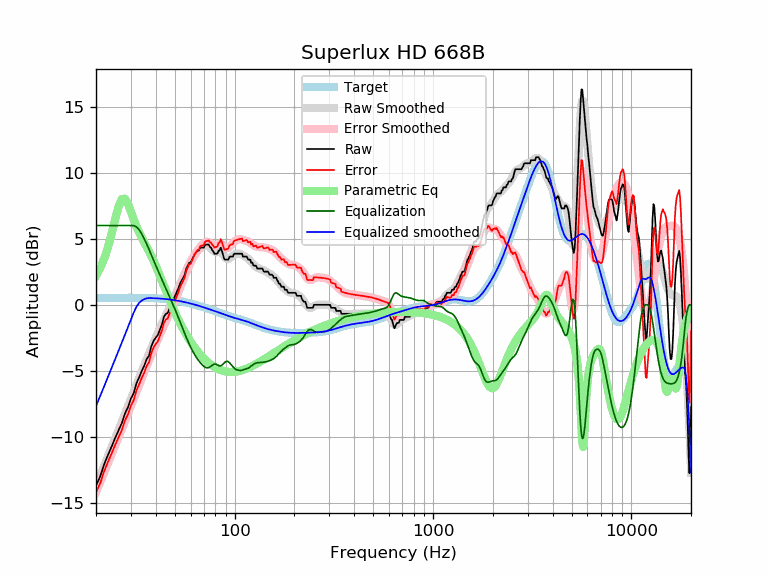

The table this chart was drawn from, first rows:
frequency, raw, error, smoothed, error_smoothed, equalization, parametric_eq, equalized_raw, equalized_smoothed, target
20, -13.68, -14.20, -13.66, -14.18, 6.00, 2.20, -7.68, -7.66, 0.52
21, -12.99, -13.51, -12.90, -13.42, 6.00, 2.78, -6.99, -6.90, 0.52
22, -12.06, -12.58, -12.16, -12.68, 6.00, 3.50, -6.06, -6.16, 0.52
23, -11.35, -11.88, -11.45, -11.97, 6.00, 4.38, -5.35, -5.45, 0.53
24, -10.71, -11.24, -10.76, -11.29, 6.00, 5.40, -4.71, -4.76, 0.53
25, -10.06, -10.59, -10.10, -10.63, 6.00, 6.48, -4.06, -4.10, 0.53
26, -9.49, -10.02, -9.47, -10.00, 6.00, 7.44, -3.49, -3.47, 0.53
27, -8.95, -9.48, -8.85, -9.38, 6.00, 8.00, -2.95, -2.85, 0.53
28, -8.22, -8.75, -8.26, -8.79, 6.00, 8.03, -2.22, -2.26, 0.53
29, -7.75, -8.28, -7.68, -8.21, 6.00, 7.62, -1.75, -1.68, 0.53
30, -7.09, -7.62, -7.12, -7.65, 6.00, 7.04, -1.09, -1.12, 0.53
31, -6.68, -7.21, -6.57, -7.11, 6.00, 6.45, -0.68, -0.57, 0.53
32, -5.93, -6.46, -6.04, -6.57, 5.90, 5.92, -0.03, -0.15, 0.53
33, -5.49, -6.02, -5.53, -6.06, 5.68, 5.47, 0.19, 0.15, 0.53
34, -5.01, -5.54, -5.04, -5.57, 5.36, 5.08, 0.35, 0.32, 0.53
35, -4.62, -5.14, -4.57, -5.09, 5.00, 4.73, 0.38, 0.43, 0.52
36, -4.11, -4.63, -4.12, -4.64, 4.61, 4.39, 0.50, 0.49, 0.52
37, -3.85, -4.36, -3.69, -4.20, 4.20, 4.05, 0.35, 0.51, 0.51
38, -3.14, -3.65, -3.27, -3.78, 3.78, 3.70, 0.64, 0.51, 0.51
39, -2.74, -3.24, -2.88, -3.38, 3.38, 3.34, 0.64, 0.50, 0.50
40, -2.48, -2.97, -2.50, -2.99, 2.99, 2.96, 0.51, 0.49, 0.49
41, -2.28, -2.76, -2.13, -2.61, 2.61, 2.58, 0.33, 0.48, 0.48
42, -1.88, -2.35, -1.78, -2.25, 2.25, 2.20, 0.37, 0.47, 0.47
43, -1.48, -1.94, -1.44, -1.90, 1.90, 1.81, 0.42, 0.46, 0.46
44, -0.91, -1.36, -1.12, -1.57, 1.57, 1.44, 0.66, 0.45, 0.45
45, -0.68, -1.12, -0.80, -1.24, 1.24, 1.07, 0.56, 0.44, 0.44
46, -0.62, -1.04, -0.50, -0.92, 0.92, 0.71, 0.30, 0.42, 0.42
47, -0.23, -0.63, -0.20, -0.61, 0.61, 0.37, 0.38, 0.40, 0.40
48, 0.04, -0.35, 0.09, -0.30, 0.30, 0.04, 0.34, 0.39, 0.39
49, 0.36, -0.01, 0.38, 0.01, -0.01, -0.27, 0.35, 0.37, 0.37
50, 0.68, 0.33, 0.67, 0.32, -0.32, -0.56, 0.36, 0.35, 0.35
51, 0.96, 0.63, 0.96, 0.64, -0.64, -0.85, 0.32, 0.33, 0.33
52, 1.24, 0.94, 1.25, 0.95, -0.95, -1.11, 0.29, 0.30, 0.30
53, 1.60, 1.32, 1.54, 1.26, -1.26, -1.37, 0.34, 0.28, 0.28
54, 1.82, 1.56, 1.83, 1.58, -1.58, -1.61, 0.24, 0.26, 0.26
55, 2.05, 1.82, 2.11, 1.88, -1.88, -1.83, 0.17, 0.23, 0.23
56, 2.28, 2.07, 2.38, 2.17, -2.17, -2.05, 0.11, 0.21, 0.21
57, 2.74, 2.56, 2.63, 2.46, -2.46, -2.25, 0.28, 0.18, 0.18
58, 2.96, 2.81, 2.87, 2.72, -2.72, -2.44, 0.24, 0.15, 0.15
59, 3.19, 3.07, 3.10, 2.97, -2.97, -2.62, 0.22, 0.12, 0.12
60, 3.19, 3.09, 3.30, 3.21, -3.21, -2.79, -0.02, 0.10, 0.10
61, 3.42, 3.35, 3.49, 3.42, -3.42, -2.96, -0.00, 0.07, 0.07
62, 3.65, 3.61, 3.66, 3.62, -3.62, -3.11, 0.03, 0.04, 0.04
63, 3.87, 3.86, 3.81, 3.80, -3.80, -3.26, 0.07, 0.01, 0.01
64, 3.97, 3.99, 3.94, 3.96, -3.96, -3.39, 0.01, -0.02, -0.02
65, 4.10, 4.15, 4.06, 4.11, -4.11, -3.52, -0.01, -0.05, -0.05
66, 4.10, 4.18, 4.17, 4.25, -4.25, -3.65, -0.15, -0.08, -0.08
67, 4.33, 4.44, 4.26, 4.37, -4.37, -3.76, -0.04, -0.11, -0.11
68, 4.33, 4.47, 4.34, 4.48, -4.48, -3.87, -0.15, -0.14, -0.14
69, 4.33, 4.50, 4.41, 4.58, -4.58, -3.97, -0.25, -0.17, -0.17
70, 4.33, 4.53, 4.47, 4.66, -4.66, -4.07, -0.33, -0.20, -0.20
71, 4.56, 4.79, 4.50, 4.72, -4.72, -4.16, -0.16, -0.23, -0.23
72, 4.56, 4.82, 4.50, 4.76, -4.76, -4.25, -0.20, -0.26, -0.26
73, 4.56, 4.85, 4.48, 4.77, -4.77, -4.33, -0.21, -0.28, -0.29
74, 4.56, 4.87, 4.43, 4.75, -4.75, -4.40, -0.19, -0.31, -0.31
75, 4.39, 4.73, 4.36, 4.70, -4.70, -4.47, -0.31, -0.34, -0.34
76, 4.33, 4.70, 4.27, 4.64, -4.64, -4.54, -0.31, -0.37, -0.37
77, 4.15, 4.55, 4.17, 4.58, -4.58, -4.60, -0.43, -0.40, -0.40
78, 4.04, 4.47, 4.09, 4.52, -4.52, -4.66, -0.48, -0.43, -0.43
79, 3.87, 4.33, 4.03, 4.50, -4.50, -4.71, -0.63, -0.46, -0.46
... 553 more rows
